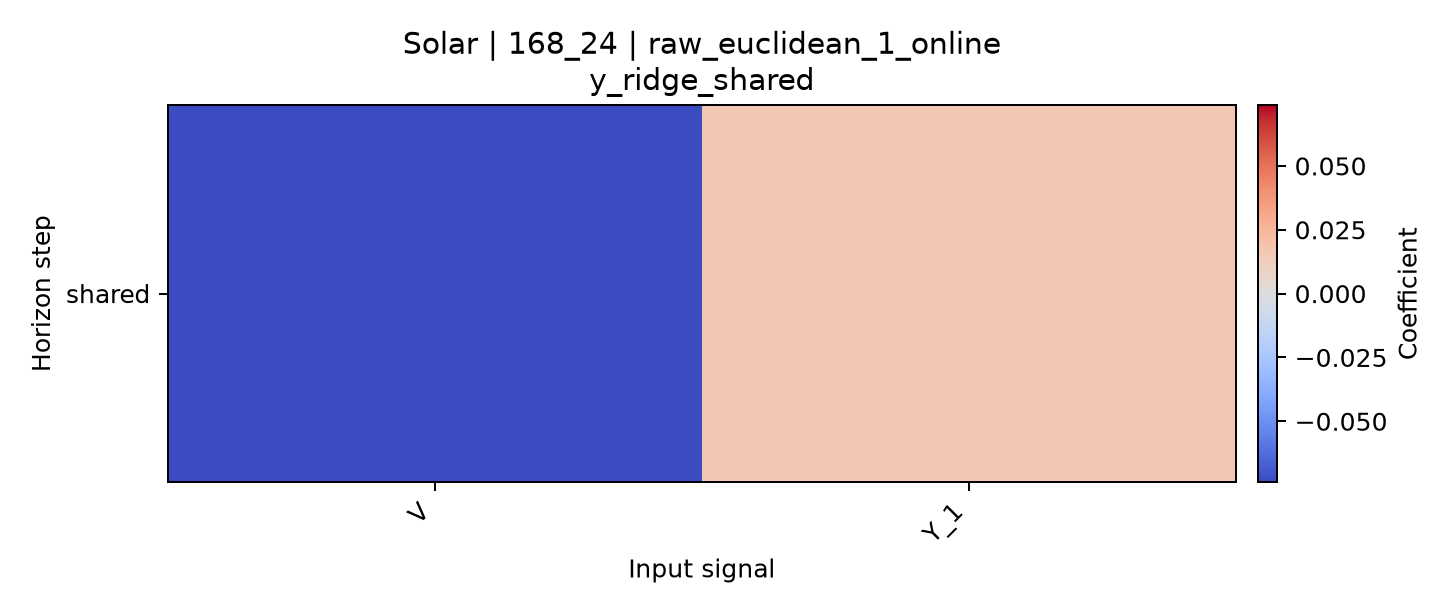

The table this chart was drawn from, first rows:
horizon, V, Y_1
shared, -0.07386, 0.01564
